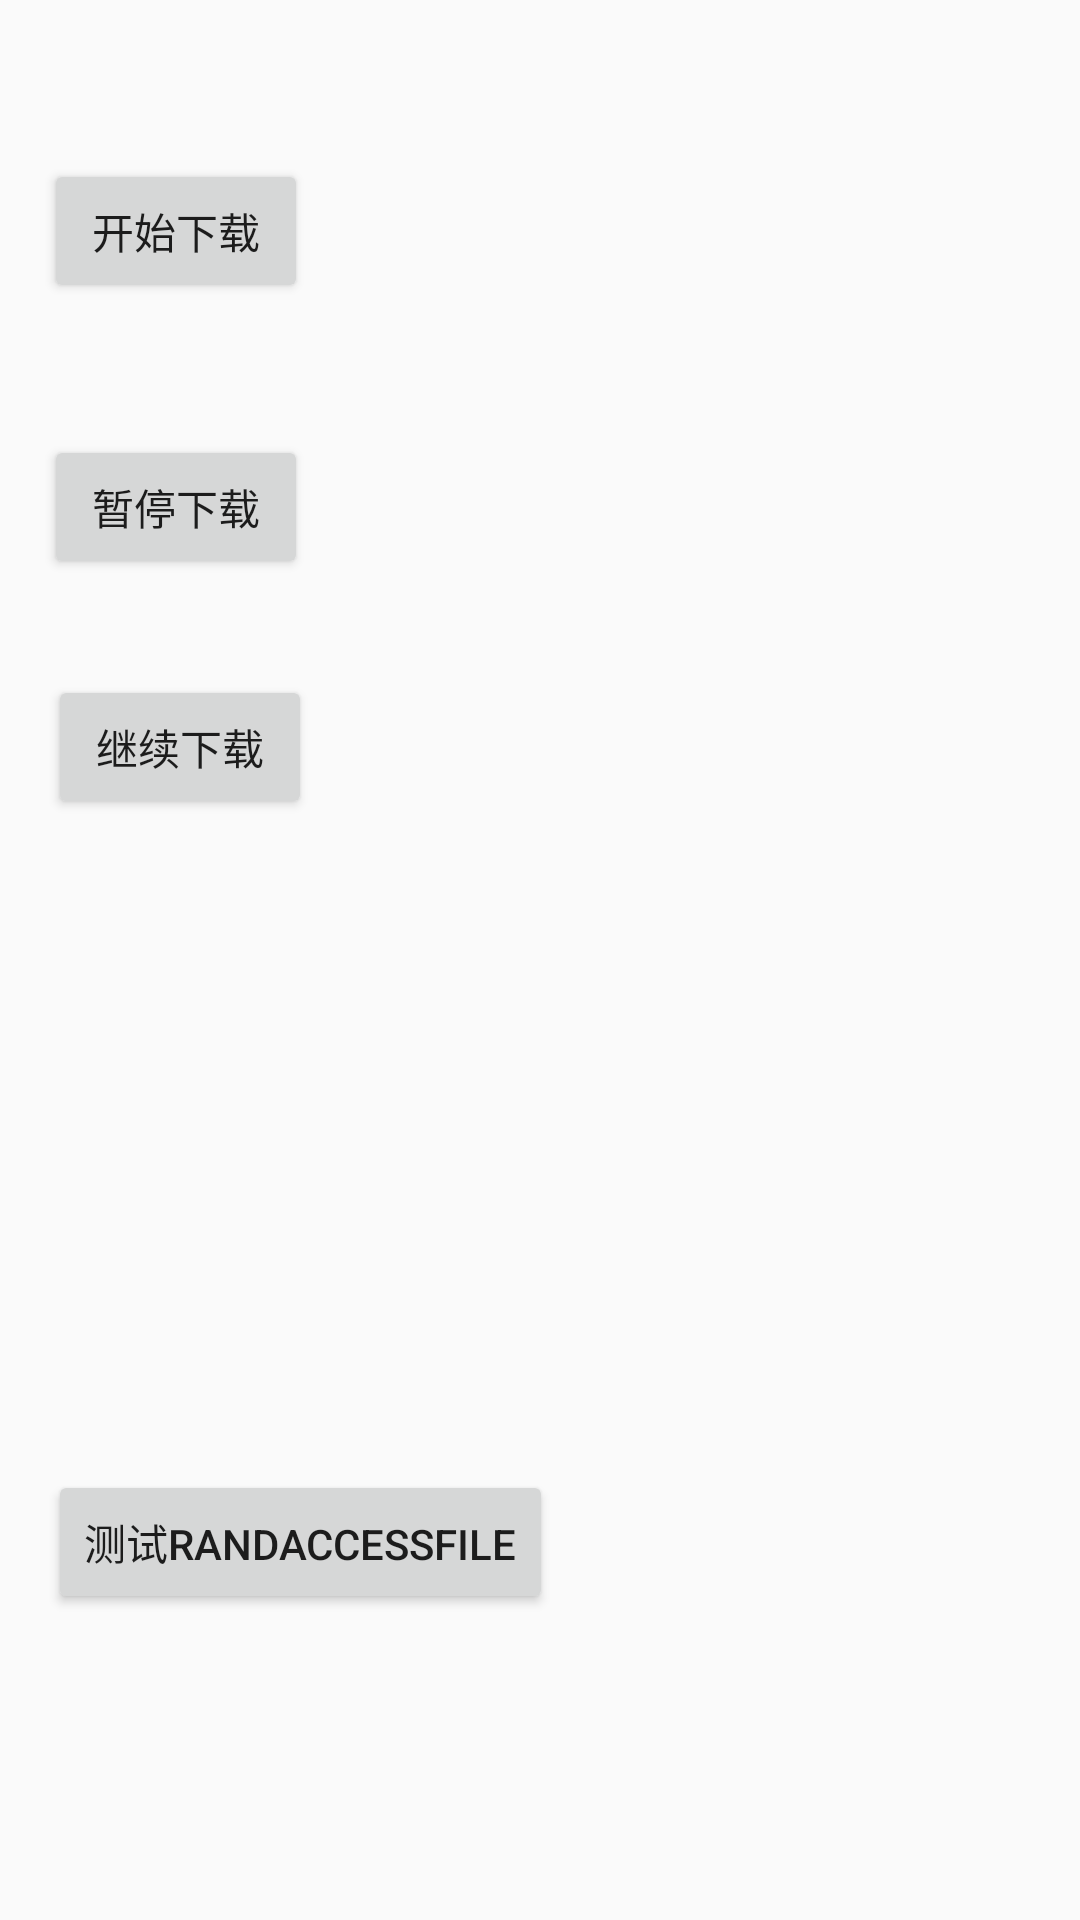

Write the Android layout XML for this screen, with the resource values it uses.
<!-- AndroidManifest.xml: application theme AppTheme -->
<!-- res/layout/activity_pause_continue.xml -->
<?xml version="1.0" encoding="utf-8"?>
<android.support.constraint.ConstraintLayout xmlns:android="http://schemas.android.com/apk/res/android"
    xmlns:app="http://schemas.android.com/apk/res-auto"
    xmlns:tools="http://schemas.android.com/tools"
    android:layout_width="match_parent"
    android:layout_height="match_parent"
    tools:context="com.hm.retrofitrxjavademo.ui.activity.PauseContinueActivity">

    <Button
        android:id="@+id/btn_start"
        android:layout_width="wrap_content"
        android:layout_height="wrap_content"
        android:layout_marginTop="53dp"
        android:text="开始下载"
        app:layout_constraintHorizontal_bias="0.054"
        app:layout_constraintLeft_toLeftOf="parent"
        app:layout_constraintRight_toRightOf="parent"
        app:layout_constraintTop_toTopOf="parent"
        tools:layout_constraintLeft_creator="1"
        tools:layout_constraintRight_creator="1"
        tools:layout_constraintTop_creator="1" />

    <Button
        android:id="@+id/btn_pause"
        android:layout_width="wrap_content"
        android:layout_height="wrap_content"
        android:layout_marginTop="145dp"
        android:text="暂停下载"
        app:layout_constraintHorizontal_bias="0.0"
        app:layout_constraintLeft_toLeftOf="@+id/btn_start"
        app:layout_constraintRight_toRightOf="@+id/btn_start"
        app:layout_constraintTop_toTopOf="parent"
        tools:layout_constraintLeft_creator="1"
        tools:layout_constraintRight_creator="1"
        tools:layout_constraintTop_creator="1" />

    <Button
        android:id="@+id/btn_continue"
        android:layout_width="wrap_content"
        android:layout_height="wrap_content"
        android:layout_marginLeft="16dp"
        android:layout_marginStart="16dp"
        android:layout_marginTop="32dp"
        android:text="继续下载"
        app:layout_constraintLeft_toLeftOf="parent"
        app:layout_constraintTop_toBottomOf="@+id/btn_pause"
        tools:layout_constraintTop_creator="1" />

    <Button
        android:id="@+id/btn_randomAccessFile"
        android:layout_width="wrap_content"
        android:layout_height="wrap_content"
        android:layout_marginBottom="102dp"
        android:layout_marginLeft="16dp"
        android:layout_marginStart="16dp"
        android:text="测试RandAccessFile"
        app:layout_constraintBottom_toBottomOf="parent"
        app:layout_constraintLeft_toLeftOf="parent"
        tools:layout_constraintBottom_creator="1" />

</android.support.constraint.ConstraintLayout>
<!-- resources referenced by this layout -->
<resources>
  <style name="AppTheme" parent="Theme.AppCompat.Light.DarkActionBar">
          
          <item name="colorPrimary">@color/colorPrimary</item>
          <item name="colorPrimaryDark">@color/colorPrimaryDark</item>
          <item name="colorAccent">@color/colorAccent</item>
      </style>
  <!-- not gathered from this repository: default colours our renderer supplied (Android Studio template values) -->
  <color name="colorPrimary">#FF6200EE</color>
  <color name="colorPrimaryDark">#FF3700B3</color>
  <color name="colorAccent">#FF03DAC5</color>
</resources>
